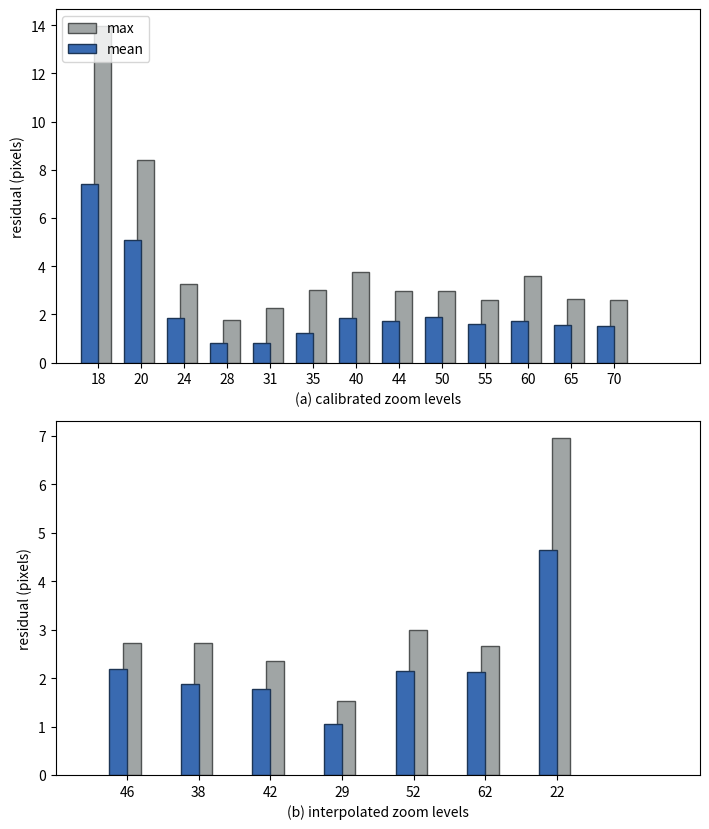

The matplotlib source for this figure:
from itertools import groupby
import numpy as np
from matplotlib import pyplot as plt

raw_data1 = [
    ( 55, 1.97, 2.55 ),
    ( 55, 1.23, 1.63 ),
    ( 55, 1.10, 1.81 ),
    ( 55, 1.69, 1.66 ),
    ( 55, 1.64, 1.90 ),
    ( 55, 1.89, 2.15 ),
    ( 55, 2.20, 2.60 ),
    ( 55, 1.23, 1.58 ),
    ( 55, 1.38, 1.69 ),
    ( 55, 1.38, 1.79 ),
    ( 55, 1.17, 1.45 ),
    ( 55, 1.87, 2.24 ),
    ( 35, 1.04, 1.54 ),
    ( 35, 1.06, 1.70 ),
    ( 35, 1.00, 1.69 ),
    ( 35, 1.03, 1.37 ),
    ( 35, 1.69, 2.64 ),
    ( 35, 1.28, 1.78 ),
    ( 35, 1.38, 1.95 ),
    ( 35, 0.95, 1.19 ),
    ( 35, 1.14, 1.60 ),
    ( 35, 1.01, 1.72 ),
    ( 35, 1.30, 1.83 ),
    ( 35, 1.73, 3.01 ),
    ( 44, 1.64, 2.17 ),
    ( 44, 1.96, 2.95 ),
    ( 44, 1.42, 2.46 ),
    ( 44, 1.77, 2.52 ),
    ( 44, 1.91, 2.56 ),
    ( 44, 1.75, 2.75 ),
    ( 44, 1.78, 2.42 ),
    ( 44, 1.36, 1.65 ),
    ( 44, 1.47, 1.83 ),
    ( 44, 1.57, 1.95 ),
    ( 44, 1.91, 2.71 ),
    ( 44, 1.84, 2.22 ),
    ( 65, 1.99, 2.22 ),
    ( 65, 1.06, 1.29 ),
    ( 65, 1.09, 1.52 ),
    ( 65, 2.08, 2.31 ),
    ( 65, 1.86, 2.43 ),
    ( 65, 1.70, 1.99 ),
    ( 65, 1.94, 2.63 ),
    ( 65, 1.10, 1.19 ),
    ( 65, 1.14, 1.31 ),
    ( 65, 1.22, 1.50 ),
    ( 65, 1.05, 1.41 ),
    ( 65, 1.66, 2.23 ),
    ( 31, 0.70, 0.94 ),
    ( 31, 0.48, 0.74 ),
    ( 31, 0.51, 0.65 ),
    ( 31, 0.94, 1.84 ),
    ( 31, 1.03, 2.28 ),
    ( 31, 0.56, 0.99 ),
    ( 31, 1.55, 1.82 ),
    ( 31, 0.61, 0.88 ),
    ( 31, 0.58, 0.73 ),
    ( 31, 0.59, 0.71 ),
    ( 31, 0.73, 1.14 ),
    ( 31, 0.74, 1.28 ),
    ( 40, 1.90, 2.41 ),
    ( 40, 1.69, 2.20 ),
    ( 40, 0.92, 1.80 ),
    ( 40, 2.01, 2.79 ),
    ( 40, 2.17, 2.41 ),
    ( 40, 1.54, 2.42 ),
    ( 40, 2.88, 3.76 ),
    ( 40, 1.40, 2.21 ),
    ( 40, 1.57, 2.01 ),
    ( 40, 1.60, 1.98 ),
    ( 40, 2.08, 3.10 ),
    ( 40, 1.91, 2.94 ),
    ( 50, 1.83, 2.53 ),
    ( 50, 1.41, 1.81 ),
    ( 50, 1.10, 1.75 ),
    ( 50, 2.20, 2.59 ),
    ( 50, 1.86, 2.21 ),
    ( 50, 2.29, 2.52 ),
    ( 50, 1.88, 2.37 ),
    ( 50, 1.43, 1.90 ),
    ( 50, 1.47, 1.98 ),
    ( 50, 1.95, 2.54 ),
    ( 50, 2.29, 2.98 ),
    ( 50, 2.36, 2.69 ),
    ( 60, 2.97, 3.61 ),
    ( 60, 1.05, 1.19 ),
    ( 60, 1.35, 1.89 ),
    ( 60, 1.37, 1.96 ),
    ( 60, 2.16, 2.33 ),
    ( 60, 2.21, 2.55 ),
    ( 60, 1.54, 2.02 ),
    ( 60, 2.18, 2.53 ),
    ( 60, 1.21, 1.46 ),
    ( 60, 1.17, 1.46 ),
    ( 60, 1.31, 1.71 ),
    ( 60, 0.91, 1.23 ),
    ( 60, 1.61, 2.13 ),
    ( 28, 0.89, 1.59 ),
    ( 28, 0.60, 0.93 ),
    ( 28, 0.79, 0.90 ),
    ( 28, 0.91, 1.42 ),
    ( 28, 0.92, 1.76 ),
    ( 28, 0.55, 0.71 ),
    ( 28, 0.96, 1.20 ),
    ( 28, 0.86, 1.26 ),
    ( 28, 0.70, 1.03 ),
    ( 28, 0.88, 1.29 ),
    ( 28, 0.69, 0.97 ),
    ( 28, 0.92, 1.21 ),
    ( 24, 2.29, 3.24 ),
    ( 24, 1.90, 2.71 ),
    ( 24, 1.58, 2.12 ),
    ( 24, 1.98, 3.22 ),
    ( 24, 1.90, 3.18 ),
    ( 24, 2.06, 3.18 ),
    ( 24, 1.92, 2.93 ),
    ( 24, 1.38, 2.09 ),
    ( 24, 1.65, 2.77 ),
    ( 24, 1.79, 3.08 ),
    ( 24, 1.70, 2.72 ),
    ( 24, 1.83, 2.78 ),
    ( 18, 8.82, 13.78),
    ( 18, 7.57, 12.60),
    ( 18, 6.99, 10.82),
    ( 18, 7.88, 11.81),
    ( 18, 8.86, 12.35),
    ( 18, 8.74, 13.97),
    ( 18, 7.63, 10.53),
    ( 18, 6.59, 9.83 ),
    ( 18, 6.55, 9.87 ),
    ( 18, 6.48, 9.81 ),
    ( 18, 6.14, 8.44 ),
    ( 18, 6.05, 8.61 ),
    ( 20, 5.45, 8.14 ),
    ( 20, 4.97, 7.33 ),
    ( 20, 4.69, 7.41 ),
    ( 20, 5.18, 7.98 ),
    ( 20, 5.13, 8.33 ),
    ( 20, 5.54, 8.41 ),
    ( 20, 5.31, 7.84 ),
    ( 20, 4.42, 6.67 ),
    ( 20, 5.11, 7.58 ),
    ( 20, 4.65, 7.06 ),
    ( 20, 5.68, 8.13 ),
    ( 20, 4.83, 7.29 ),
    ( 70, 1.83, 2.15 ),
    ( 70, 1.05, 1.43 ),
    ( 70, 1.13, 1.61 ),
    ( 70, 2.02, 1.78 ),
    ( 70, 2.30, 2.55 ),
    ( 70, 1.76, 1.97 ),
    ( 70, 1.68, 2.59 ),
    ( 70, 1.03, 1.21 ),
    ( 70, 1.29, 1.44 ),
    ( 70, 1.30, 1.62 ),
    ( 70, 1.04, 1.25 ),
    ( 70, 1.12, 1.94 ),
]

firstitem = lambda v: v[0]
raw_data1.sort(key=firstitem)
data1 = []
for zoom, group in groupby(raw_data1, firstitem):
    group = np.array(list(group))
    data1.append([ zoom, np.sqrt(np.mean(group[:,1]**2)), np.sqrt(np.max(group[:,2]**2)) ])

plt.figure(figsize=(6*1.2,7*1.2))

plt.subplot(2,1,1)
data1 = np.array(data1)
max_bars  = plt.bar(np.arange(len(data1))+0.1, data1[:,2], color='#a0a5a5', edgecolor='#505353', width=0.4)
mean_bars = plt.bar(np.arange(len(data1))-0.2, data1[:,1], color='#396AB1', edgecolor='#1D3555', width=0.4)
plt.legend( (max_bars[0], mean_bars[0]), ('max', 'mean'), loc='upper left' )
plt.gca().set_xticks(range(len(data1)))
plt.gca().set_xticklabels([ int(d) for d in data1[:,0] ])
plt.xlim([-1, len(data1)+1])
plt.xlabel('(a) calibrated zoom levels')
plt.ylabel('residual (pixels)')

data2 = np.array([
    ( 46, 2.19, 2.73 ),
    ( 38, 1.87, 2.72 ),
    ( 42, 1.77, 2.36 ),
    ( 29, 1.05, 1.52 ),
    ( 52, 2.15, 2.99 ),
    ( 62, 2.13, 2.66 ),
    ( 22, 4.64, 6.95 ),
])

plt.subplot(2,1,2)
max_bars  = plt.bar(np.arange(len(data2))+0.0625, data2[:,2], color='#a0a5a5', edgecolor='#505353', width=0.25)
mean_bars = plt.bar(np.arange(len(data2))-0.125, data2[:,1], color='#396AB1', edgecolor='#1D3555', width=0.25)
plt.gca().set_xticks(range(len(data2)))
plt.gca().set_xticklabels([ int(d) for d in data2[:,0] ])
plt.xlim([-1, len(data2)+1])
plt.xlabel('(b) interpolated zoom levels')
plt.ylabel('residual (pixels)')

plt.tight_layout()
plt.show()